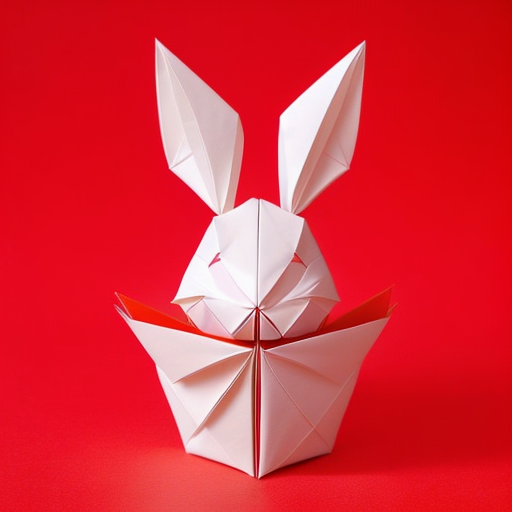
Generation parameters embedded in this image by AUTOMATIC1111 Stable Diffusion web UI or a fork of it (Forge, ...) (PNG 'parameters' text chunk):
(((masterpiece))), best quality,
((Chinese origami art of a cute happy smiling rabbit)), ((complicated origami with many paper layers)), ((every paper layer with shadows)), (red background), single color on each paper layer, front light, (detailed accurate rabbit face), three-dimensional, (white color paper grass), (happy face)
Negative prompt: ((blurry)), watermark, signature, text, weird face, human hands, human fingers, green
Steps: 32, Sampler: Euler a, CFG scale: 9.5, Seed: 139853438, Size: 512x512, Model hash: 10a699c0f3, Model: deliberate_v11